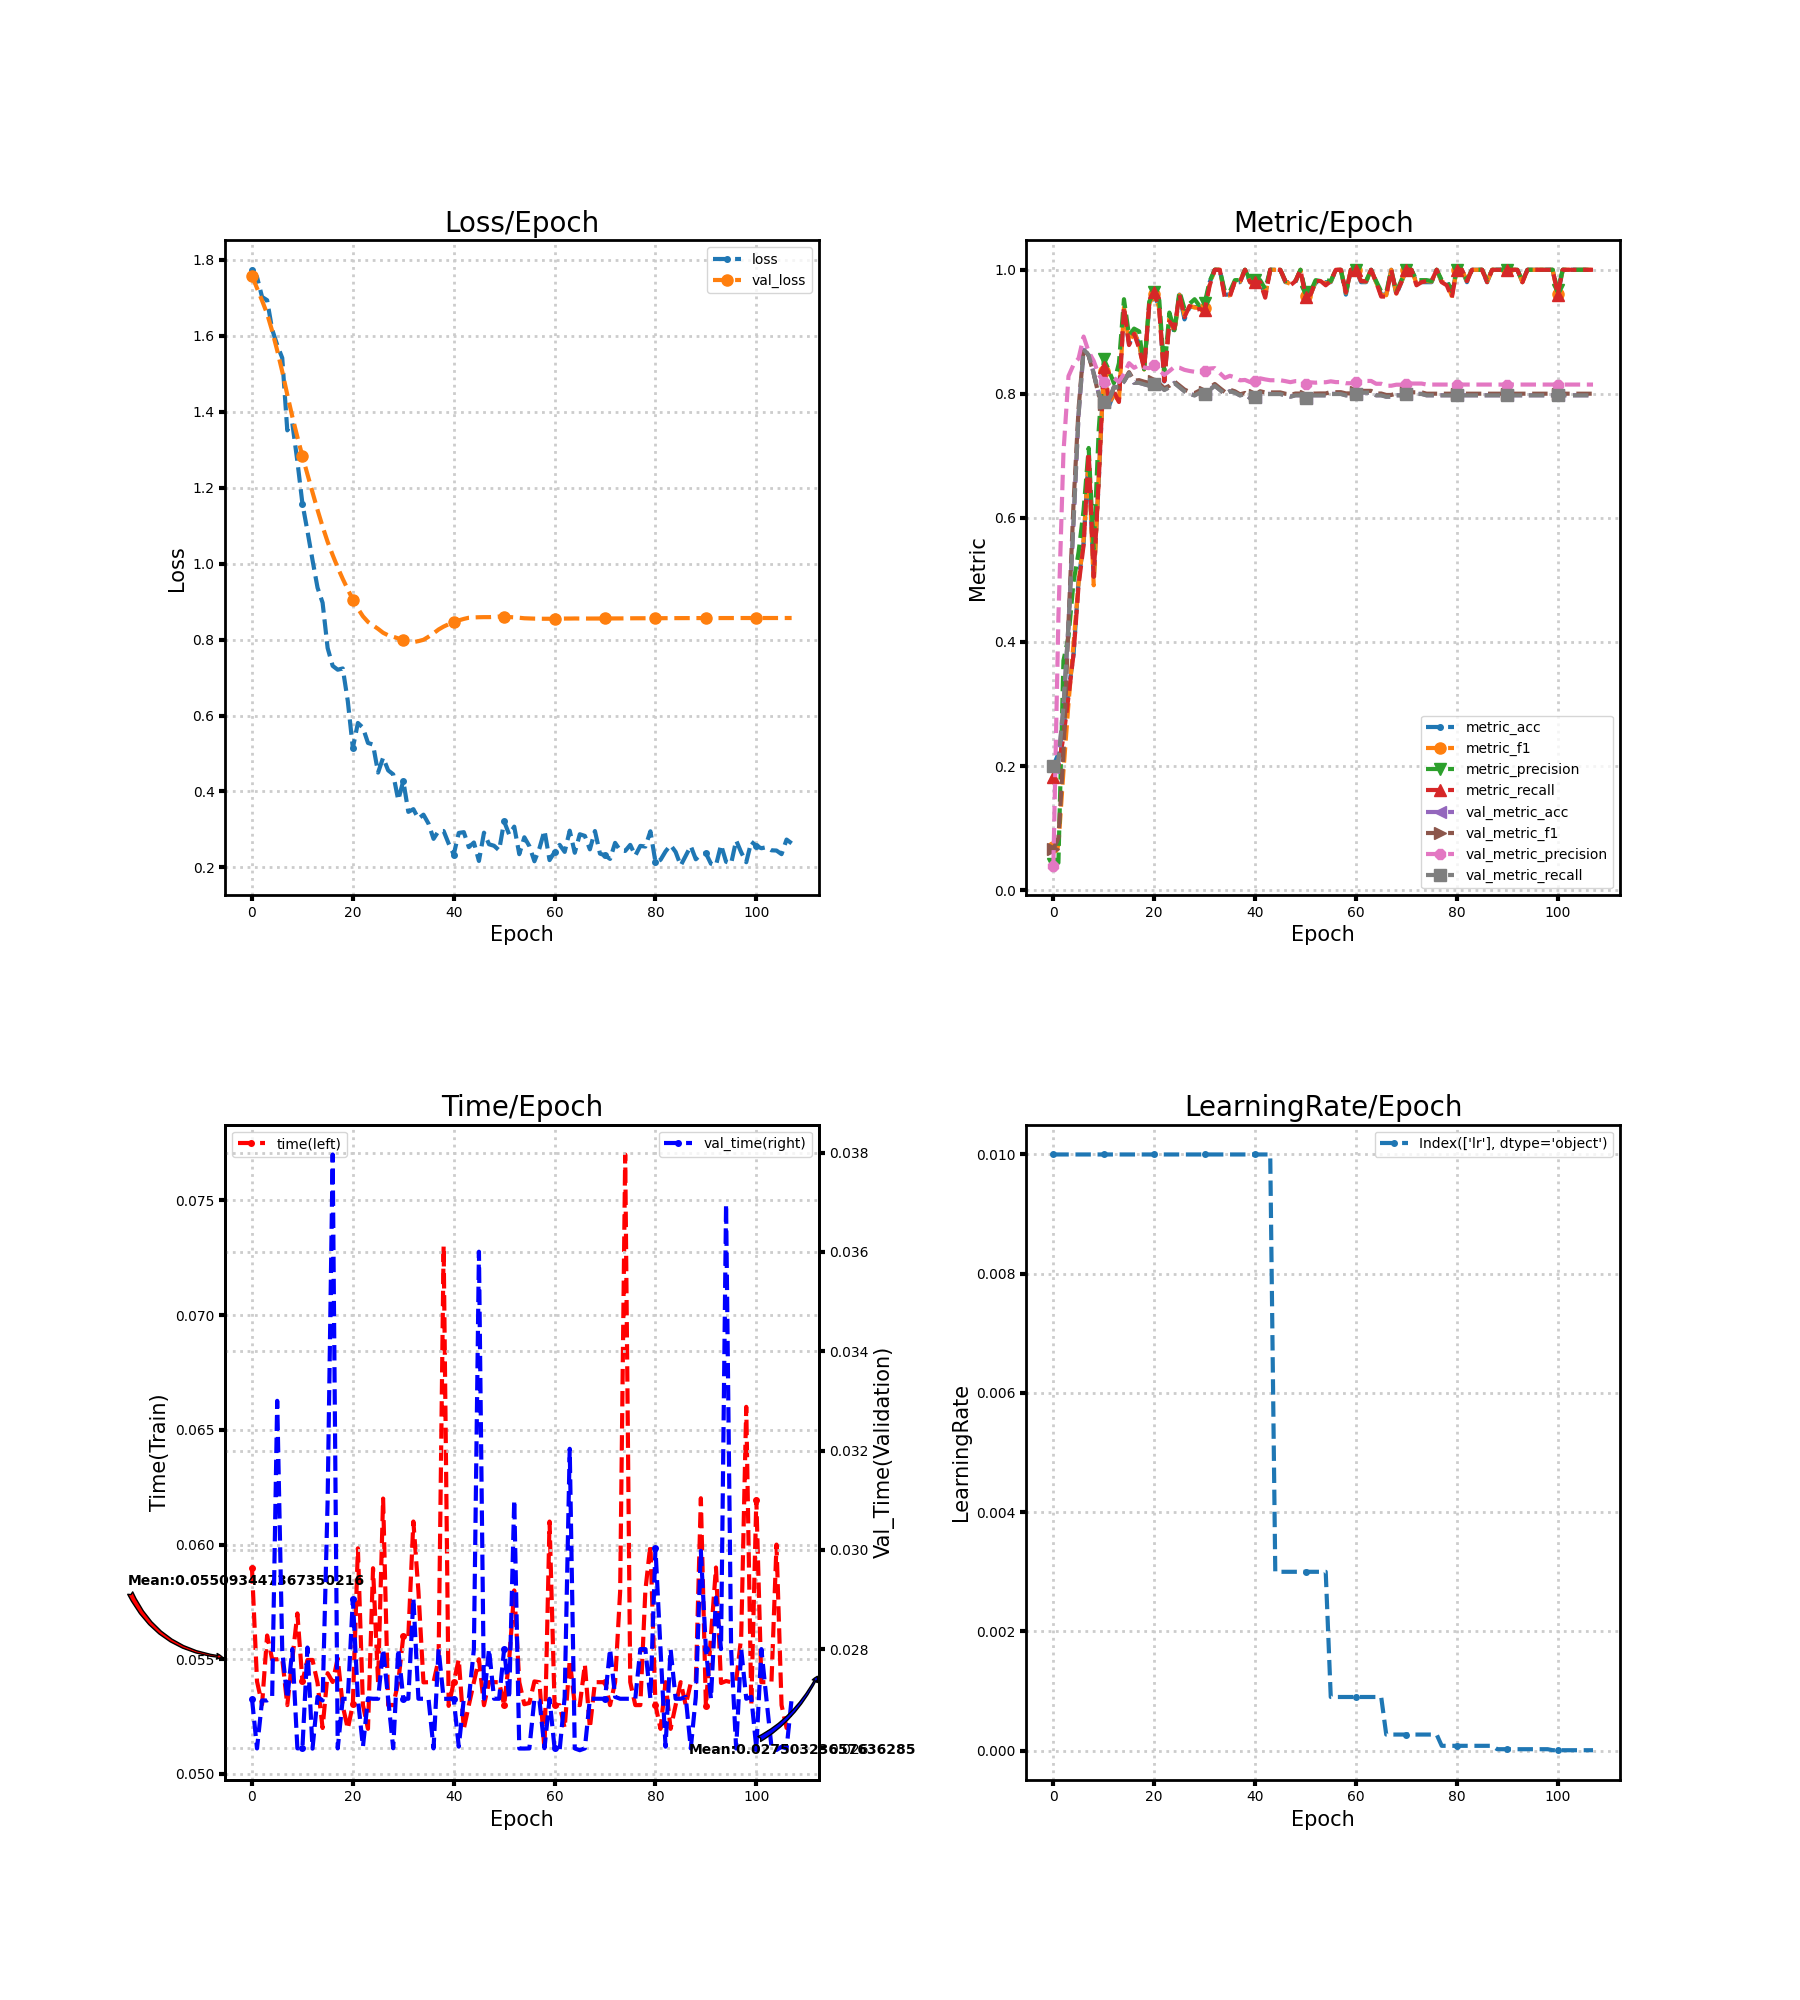

Data behind this chart, as committed beside it:
loss, metric_acc, metric_f1, metric_precision, metric_recall, time, lr, val_loss, val_metric_acc, val_metric_f1, val_metric_precision, val_metric_recall, val_time
1.773, 0.2, 0.06897, 0.04255, 0.1818, 0.05897, 0.01, 1.758, 0.1978, 0.06605, 0.03956, 0.2, 0.027
1.754, 0.22, 0.07213, 0.044, 0.2, 0.05403, 0.01, 1.725, 0.2067, 0.08387, 0.44, 0.2088, 0.026
1.702, 0.26, 0.1921, 0.37, 0.2468, 0.05304, 0.01, 1.692, 0.2933, 0.2194, 0.7051, 0.2957, 0.02697
1.693, 0.32, 0.3014, 0.4083, 0.3118, 0.05604, 0.01, 1.658, 0.4267, 0.4303, 0.8287, 0.4288, 0.02697
1.616, 0.38, 0.3964, 0.4967, 0.3805, 0.055, 0.01, 1.613, 0.5933, 0.6232, 0.8471, 0.5945, 0.02703
1.576, 0.5, 0.495, 0.5447, 0.4914, 0.055, 0.01, 1.561, 0.7667, 0.7763, 0.8572, 0.7674, 0.033
1.541, 0.56, 0.566, 0.6133, 0.5564, 0.05504, 0.01, 1.506, 0.8711, 0.8739, 0.8924, 0.8717, 0.02797
1.351, 0.7, 0.6971, 0.7127, 0.7059, 0.053, 0.01, 1.445, 0.8622, 0.8613, 0.8678, 0.8623, 0.027
1.369, 0.5, 0.4914, 0.55, 0.505, 0.055, 0.01, 1.387, 0.8333, 0.8323, 0.8531, 0.8329, 0.028
1.269, 0.66, 0.6672, 0.7429, 0.6609, 0.057, 0.01, 1.333, 0.8, 0.7976, 0.8309, 0.7994, 0.026
1.158, 0.84, 0.8363, 0.8557, 0.8436, 0.05404, 0.01, 1.283, 0.7867, 0.7844, 0.8188, 0.7862, 0.02601
1.085, 0.78, 0.7829, 0.8382, 0.7909, 0.05497, 0.01, 1.235, 0.7889, 0.787, 0.8164, 0.7885, 0.02803
1.009, 0.8, 0.8005, 0.8171, 0.8041, 0.05497, 0.01, 1.188, 0.8111, 0.8103, 0.8257, 0.8108, 0.026
0.9364, 0.8, 0.7864, 0.8495, 0.7868, 0.05397, 0.01, 1.141, 0.8111, 0.8105, 0.8192, 0.8108, 0.02704
0.8969, 0.94, 0.9393, 0.9526, 0.94, 0.05201, 0.01, 1.097, 0.82, 0.8207, 0.8321, 0.8199, 0.02697
0.7777, 0.88, 0.8821, 0.8942, 0.8786, 0.05439, 0.01, 1.057, 0.8333, 0.8349, 0.8495, 0.8333, 0.031
0.7306, 0.9, 0.8998, 0.9052, 0.8968, 0.05401, 0.01, 1.022, 0.8178, 0.8211, 0.842, 0.8178, 0.03796
0.7206, 0.88, 0.8798, 0.9008, 0.8736, 0.05504, 0.01, 0.9895, 0.8178, 0.8221, 0.8463, 0.8178, 0.026
0.7239, 0.84, 0.8393, 0.8396, 0.8405, 0.05297, 0.01, 0.9596, 0.8156, 0.8196, 0.8424, 0.8154, 0.027
0.6377, 0.94, 0.9452, 0.9485, 0.9436, 0.05197, 0.01, 0.9319, 0.8133, 0.8177, 0.8413, 0.8131, 0.027
0.5147, 0.96, 0.961, 0.9636, 0.9636, 0.05304, 0.01, 0.9052, 0.8156, 0.8203, 0.8462, 0.8154, 0.02901
0.5804, 0.94, 0.9383, 0.951, 0.935, 0.05984, 0.01, 0.8815, 0.8133, 0.8166, 0.838, 0.813, 0.027
0.5678, 0.82, 0.8248, 0.8356, 0.8205, 0.053, 0.01, 0.8612, 0.8067, 0.8091, 0.8305, 0.8062, 0.02603
0.5278, 0.92, 0.9213, 0.931, 0.9168, 0.05197, 0.01, 0.8464, 0.8111, 0.813, 0.8367, 0.8105, 0.02701
0.5235, 0.9, 0.9004, 0.9025, 0.9055, 0.05897, 0.01, 0.8373, 0.8178, 0.8199, 0.8434, 0.8173, 0.027
0.4497, 0.96, 0.9596, 0.9652, 0.96, 0.054, 0.01, 0.8281, 0.8111, 0.8134, 0.8421, 0.8106, 0.027
0.489, 0.92, 0.9264, 0.9371, 0.9236, 0.062, 0.01, 0.8178, 0.8044, 0.8069, 0.8387, 0.8039, 0.028
0.4556, 0.94, 0.9426, 0.9452, 0.9418, 0.053, 0.01, 0.8112, 0.8, 0.8031, 0.8369, 0.7996, 0.027
0.4451, 0.94, 0.9391, 0.9526, 0.935, 0.053, 0.01, 0.8074, 0.7978, 0.8012, 0.8355, 0.7974, 0.026
0.3775, 0.94, 0.9384, 0.9417, 0.9368, 0.054, 0.01, 0.8031, 0.8022, 0.8053, 0.838, 0.8019, 0.028
0.4281, 0.94, 0.9387, 0.9467, 0.935, 0.056, 0.01, 0.7987, 0.8, 0.8031, 0.8362, 0.7997, 0.027
0.3463, 0.98, 0.9771, 0.9818, 0.975, 0.056, 0.01, 0.7949, 0.8067, 0.81, 0.8408, 0.8063, 0.027
0.3534, 1.0, 1.0, 1.0, 1.0, 0.06101, 0.01, 0.7932, 0.8133, 0.8159, 0.8414, 0.8131, 0.02902
0.3284, 1.0, 1.0, 1.0, 1.0, 0.05797, 0.01, 0.7958, 0.8067, 0.8094, 0.8336, 0.8063, 0.027
0.339, 0.96, 0.9579, 0.9652, 0.955, 0.05399, 0.01, 0.7993, 0.8, 0.803, 0.8257, 0.7996, 0.027
0.3153, 0.96, 0.9589, 0.9652, 0.9568, 0.054, 0.01, 0.8074, 0.8044, 0.8066, 0.8291, 0.804, 0.027
0.2753, 0.98, 0.9818, 0.9833, 0.9818, 0.054, 0.01, 0.8164, 0.8022, 0.804, 0.8265, 0.8018, 0.026
0.2959, 0.98, 0.9808, 0.9833, 0.98, 0.055, 0.01, 0.8265, 0.7978, 0.7992, 0.8218, 0.7974, 0.028
0.2959, 1.0, 1.0, 1.0, 1.0, 0.07304, 0.01, 0.8342, 0.8, 0.8014, 0.8224, 0.7996, 0.027
0.2626, 0.98, 0.9808, 0.9833, 0.98, 0.05297, 0.01, 0.8404, 0.7933, 0.7956, 0.819, 0.7929, 0.027
0.2339, 0.98, 0.9808, 0.9833, 0.98, 0.054, 0.01, 0.8463, 0.7956, 0.7977, 0.8205, 0.7952, 0.027
0.2908, 0.98, 0.9808, 0.9833, 0.98, 0.055, 0.01, 0.8504, 0.8022, 0.8042, 0.825, 0.8019, 0.02604
0.2929, 0.96, 0.9595, 0.9692, 0.955, 0.05197, 0.01, 0.8543, 0.8, 0.8022, 0.8233, 0.7996, 0.027
0.2533, 1.0, 1.0, 1.0, 1.0, 0.053, 0.01, 0.8574, 0.8, 0.8023, 0.8219, 0.7996, 0.027
0.2657, 1.0, 1.0, 1.0, 1.0, 0.054, 0.003, 0.8583, 0.8, 0.8023, 0.8219, 0.7996, 0.028
0.217, 1.0, 1.0, 1.0, 1.0, 0.055, 0.003, 0.8587, 0.8, 0.8023, 0.8219, 0.7996, 0.03601
0.2915, 0.98, 0.981, 0.9818, 0.9818, 0.053, 0.003, 0.859, 0.7978, 0.8002, 0.8205, 0.7975, 0.027
0.261, 0.98, 0.9771, 0.9818, 0.975, 0.054, 0.003, 0.859, 0.7956, 0.7984, 0.8188, 0.7953, 0.028
0.257, 0.98, 0.981, 0.9818, 0.9818, 0.054, 0.003, 0.8596, 0.7978, 0.8005, 0.8205, 0.7976, 0.027
0.245, 1.0, 1.0, 1.0, 1.0, 0.054, 0.003, 0.8606, 0.7978, 0.8005, 0.8205, 0.7976, 0.027
0.3212, 0.96, 0.9581, 0.9636, 0.9568, 0.053, 0.003, 0.8599, 0.7933, 0.7961, 0.8156, 0.7931, 0.028
0.2863, 0.96, 0.9596, 0.9652, 0.96, 0.055, 0.003, 0.8591, 0.7978, 0.8005, 0.8185, 0.7975, 0.027
0.3074, 0.98, 0.9818, 0.9833, 0.9818, 0.058, 0.003, 0.8585, 0.7978, 0.8004, 0.818, 0.7975, 0.03101
0.2348, 0.98, 0.981, 0.9818, 0.9818, 0.054, 0.003, 0.8573, 0.7978, 0.8006, 0.8187, 0.7975, 0.026
0.2794, 0.98, 0.978, 0.9833, 0.975, 0.05304, 0.003, 0.856, 0.7978, 0.8006, 0.8187, 0.7975, 0.026
0.2561, 0.98, 0.981, 0.9818, 0.9818, 0.0531, 0.0009, 0.8555, 0.8, 0.8029, 0.8202, 0.7997, 0.026
0.2162, 1.0, 1.0, 1.0, 1.0, 0.05404, 0.0009, 0.8551, 0.8, 0.8027, 0.8189, 0.7997, 0.027
0.2506, 1.0, 1.0, 1.0, 1.0, 0.054, 0.0009, 0.8548, 0.8, 0.8027, 0.8189, 0.7997, 0.02697
0.2973, 0.96, 0.9628, 0.9636, 0.9636, 0.05104, 0.0009, 0.8547, 0.7978, 0.8007, 0.8171, 0.7975, 0.02601
0.2193, 1.0, 1.0, 1.0, 1.0, 0.061, 0.0009, 0.8547, 0.7978, 0.8007, 0.8171, 0.7975, 0.027
... 48 more rows
